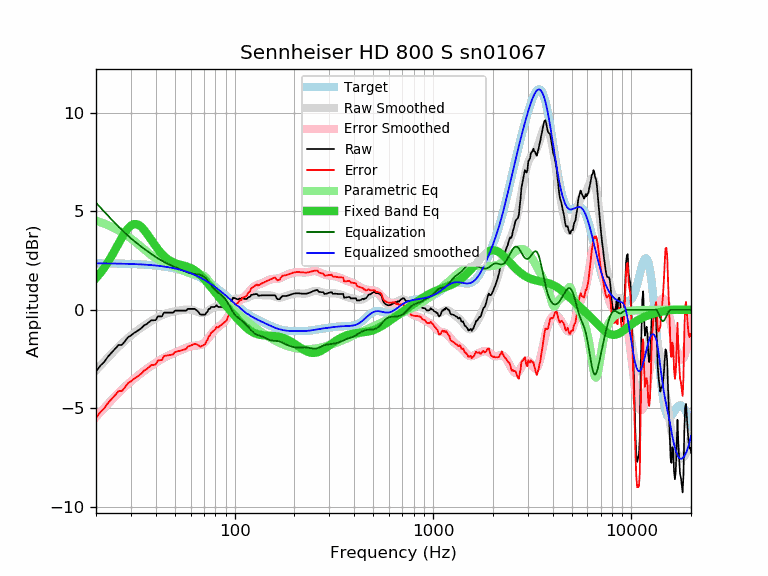

The data file committed next to this chart (first rows):
frequency, raw, error, smoothed, error_smoothed, equalization, parametric_eq, equalized_raw, equalized_smoothed, target
20, -3.13, -5.49, -3.07, -5.43, 5.43, 1.61, 2.30, 2.36, 2.36
21, -2.84, -5.20, -2.84, -5.20, 5.20, 1.86, 2.36, 2.36, 2.36
22, -2.64, -5.00, -2.63, -4.98, 4.98, 2.13, 2.34, 2.36, 2.36
23, -2.37, -4.73, -2.42, -4.77, 4.77, 2.43, 2.40, 2.36, 2.36
24, -2.17, -4.52, -2.22, -4.58, 4.58, 2.74, 2.41, 2.35, 2.35
25, -1.97, -4.32, -2.04, -4.39, 4.39, 3.06, 2.42, 2.35, 2.35
26, -1.78, -4.13, -1.87, -4.22, 4.22, 3.37, 2.43, 2.35, 2.35
27, -1.78, -4.12, -1.71, -4.05, 4.05, 3.67, 2.27, 2.34, 2.34
28, -1.59, -3.93, -1.56, -3.90, 3.90, 3.93, 2.31, 2.34, 2.34
29, -1.39, -3.73, -1.43, -3.76, 3.76, 4.13, 2.37, 2.33, 2.33
30, -1.30, -3.63, -1.30, -3.63, 3.63, 4.28, 2.33, 2.33, 2.33
31, -1.18, -3.51, -1.19, -3.51, 3.51, 4.35, 2.33, 2.32, 2.32
32, -1.10, -3.42, -1.08, -3.40, 3.40, 4.35, 2.30, 2.32, 2.32
33, -1.01, -3.32, -0.98, -3.29, 3.29, 4.30, 2.28, 2.31, 2.31
34, -0.91, -3.22, -0.89, -3.19, 3.19, 4.19, 2.28, 2.31, 2.31
35, -0.78, -3.08, -0.80, -3.10, 3.10, 4.05, 2.31, 2.30, 2.30
36, -0.72, -3.01, -0.72, -3.01, 3.01, 3.89, 2.28, 2.29, 2.29
37, -0.62, -2.90, -0.64, -2.92, 2.92, 3.72, 2.30, 2.28, 2.28
38, -0.53, -2.80, -0.57, -2.84, 2.84, 3.54, 2.31, 2.27, 2.27
39, -0.53, -2.79, -0.50, -2.76, 2.76, 3.38, 2.23, 2.26, 2.26
40, -0.52, -2.77, -0.43, -2.69, 2.69, 3.22, 2.16, 2.25, 2.25
41, -0.33, -2.57, -0.38, -2.62, 2.62, 3.08, 2.28, 2.24, 2.24
42, -0.33, -2.56, -0.32, -2.55, 2.55, 2.95, 2.22, 2.23, 2.23
43, -0.33, -2.55, -0.27, -2.49, 2.49, 2.84, 2.16, 2.21, 2.21
44, -0.14, -2.34, -0.23, -2.43, 2.43, 2.74, 2.29, 2.20, 2.20
45, -0.14, -2.33, -0.19, -2.38, 2.38, 2.65, 2.24, 2.19, 2.19
46, -0.14, -2.31, -0.16, -2.33, 2.33, 2.57, 2.19, 2.17, 2.17
47, -0.14, -2.30, -0.13, -2.29, 2.29, 2.51, 2.15, 2.15, 2.15
48, -0.14, -2.28, -0.11, -2.25, 2.25, 2.45, 2.11, 2.14, 2.14
49, -0.14, -2.26, -0.09, -2.21, 2.21, 2.41, 2.07, 2.12, 2.12
50, -0.04, -2.14, -0.07, -2.17, 2.17, 2.37, 2.13, 2.10, 2.10
51, -0.04, -2.12, -0.06, -2.14, 2.14, 2.34, 2.10, 2.08, 2.08
52, -0.04, -2.10, -0.04, -2.10, 2.10, 2.31, 2.06, 2.06, 2.06
53, -0.04, -2.08, -0.03, -2.07, 2.07, 2.29, 2.02, 2.04, 2.04
54, -0.04, -2.06, -0.01, -2.03, 2.03, 2.27, 1.99, 2.02, 2.02
55, -0.04, -2.03, -0.00, -1.99, 1.99, 2.25, 1.95, 1.99, 1.99
56, -0.04, -2.01, 0.01, -1.96, 1.96, 2.23, 1.92, 1.97, 1.97
57, -0.04, -1.98, 0.02, -1.93, 1.93, 2.21, 1.89, 1.94, 1.94
58, 0.05, -1.87, 0.02, -1.90, 1.90, 2.18, 1.95, 1.92, 1.92
59, 0.05, -1.84, 0.02, -1.87, 1.87, 2.16, 1.92, 1.89, 1.89
60, 0.05, -1.81, 0.01, -1.85, 1.85, 2.12, 1.90, 1.86, 1.86
61, 0.05, -1.78, -0.00, -1.84, 1.84, 2.09, 1.89, 1.83, 1.83
62, 0.05, -1.75, -0.02, -1.83, 1.83, 2.05, 1.88, 1.80, 1.80
63, 0.05, -1.72, -0.05, -1.82, 1.82, 2.00, 1.87, 1.77, 1.77
64, -0.01, -1.75, -0.07, -1.81, 1.81, 1.95, 1.80, 1.74, 1.74
65, -0.06, -1.77, -0.10, -1.81, 1.81, 1.90, 1.75, 1.71, 1.71
66, -0.14, -1.82, -0.12, -1.80, 1.80, 1.84, 1.66, 1.67, 1.68
67, -0.23, -1.87, -0.14, -1.78, 1.78, 1.78, 1.55, 1.64, 1.64
68, -0.24, -1.85, -0.15, -1.76, 1.76, 1.71, 1.52, 1.61, 1.61
69, -0.24, -1.81, -0.15, -1.72, 1.72, 1.65, 1.48, 1.57, 1.57
70, -0.24, -1.78, -0.14, -1.68, 1.68, 1.58, 1.44, 1.54, 1.54
71, -0.24, -1.74, -0.13, -1.63, 1.63, 1.51, 1.38, 1.50, 1.50
72, -0.14, -1.60, -0.10, -1.56, 1.56, 1.44, 1.42, 1.46, 1.46
73, -0.09, -1.51, -0.07, -1.49, 1.49, 1.36, 1.40, 1.42, 1.42
74, 0.05, -1.34, -0.03, -1.42, 1.42, 1.29, 1.46, 1.39, 1.39
75, 0.05, -1.30, 0.01, -1.34, 1.34, 1.22, 1.39, 1.35, 1.35
76, 0.14, -1.17, 0.05, -1.26, 1.26, 1.15, 1.40, 1.31, 1.31
77, 0.15, -1.12, 0.08, -1.18, 1.18, 1.08, 1.33, 1.27, 1.27
78, 0.15, -1.08, 0.11, -1.11, 1.11, 1.01, 1.26, 1.23, 1.23
79, 0.15, -1.04, 0.14, -1.05, 1.05, 0.94, 1.20, 1.19, 1.19
... 553 more rows
